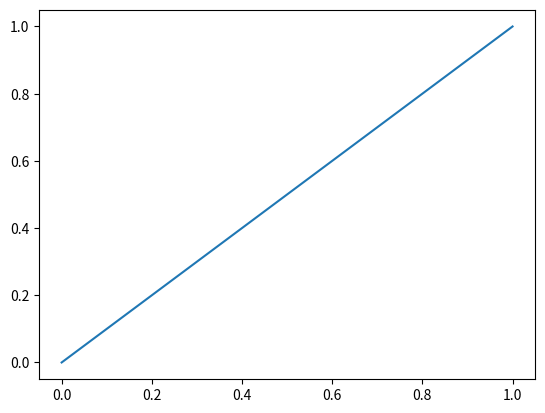

The script that saved this image:
%matplotlib inline
import matplotlib.pyplot as plt
import numpy as np

x = np.linspace(0, 1, 11)
plt.plot(x, x)